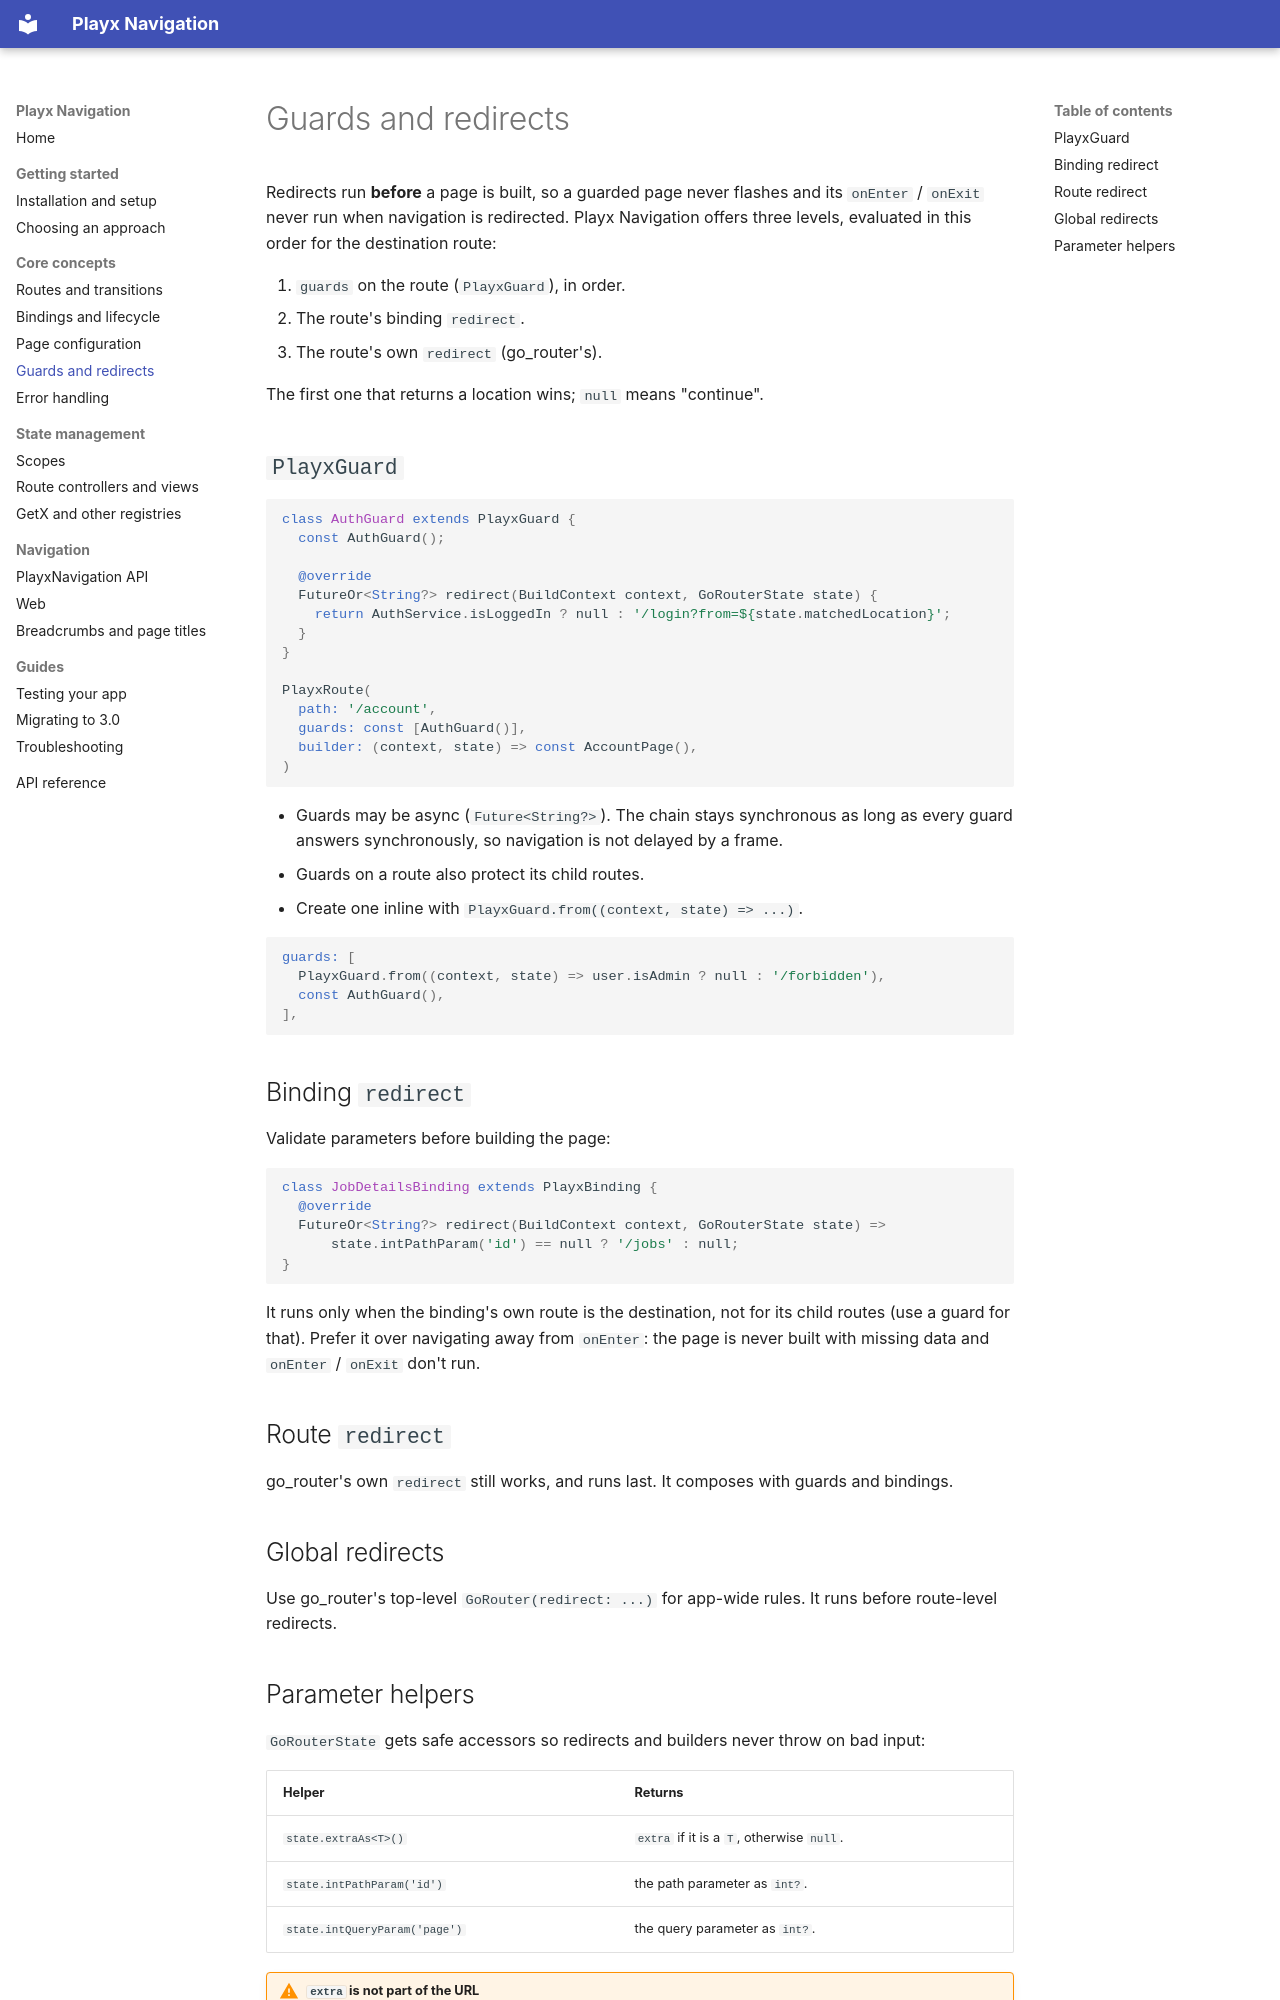

repository: playx-flutter/playx_navigation · page: guards-and-redirects/index.html · generator: mkdocs

# Guards and redirects

Redirects run **before** a page is built, so a guarded page never flashes and its `onEnter` /
`onExit` never run when navigation is redirected. Playx Navigation offers three levels, evaluated in
this order for the destination route:

1. `guards` on the route (`PlayxGuard`), in order.
2. The route's binding `redirect`.
3. The route's own `redirect` (go_router's).

The first one that returns a location wins; `null` means "continue".

## `PlayxGuard`

```dart
class AuthGuard extends PlayxGuard {
  const AuthGuard();

  @override
  FutureOr<String?> redirect(BuildContext context, GoRouterState state) {
    return AuthService.isLoggedIn ? null : '/login?from=${state.matchedLocation}';
  }
}

PlayxRoute(
  path: '/account',
  guards: const [AuthGuard()],
  builder: (context, state) => const AccountPage(),
)
```

- Guards may be async (`Future<String?>`). The chain stays synchronous as long as every guard
  answers synchronously, so navigation is not delayed by a frame.
- Guards on a route also protect its child routes.
- Create one inline with `PlayxGuard.from((context, state) => ...)`.

```dart
guards: [
  PlayxGuard.from((context, state) => user.isAdmin ? null : '/forbidden'),
  const AuthGuard(),
],
```

## Binding `redirect`

Validate parameters before building the page:

```dart
class JobDetailsBinding extends PlayxBinding {
  @override
  FutureOr<String?> redirect(BuildContext context, GoRouterState state) =>
      state.intPathParam('id') == null ? '/jobs' : null;
}
```

It runs only when the binding's own route is the destination, not for its child routes (use a
guard for that). Prefer it over navigating away from `onEnter`: the page is never built with
missing data and `onEnter` / `onExit` don't run.

## Route `redirect`

go_router's own `redirect` still works, and runs last. It composes with guards and bindings.

## Global redirects

Use go_router's top-level `GoRouter(redirect: ...)` for app-wide rules. It runs before route-level
redirects.
